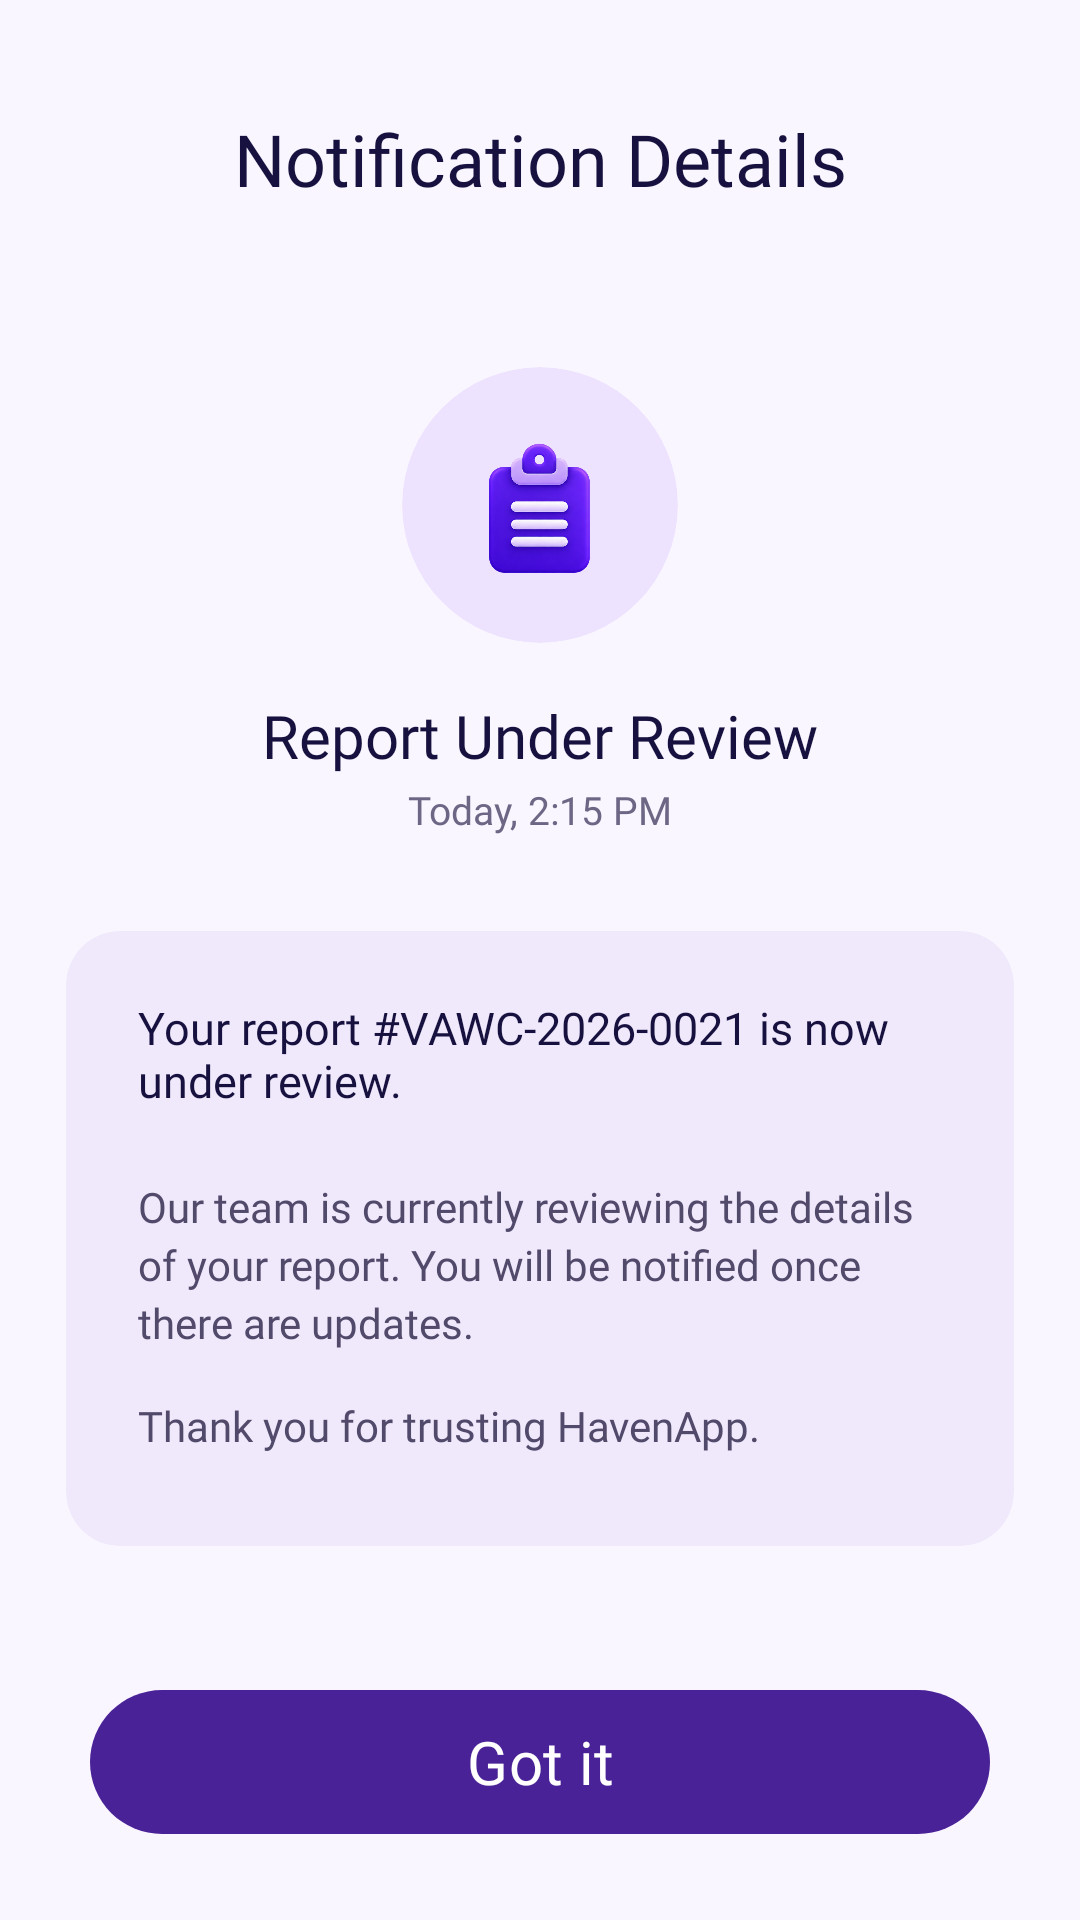

This screen was rendered from an Android layout file. Write that file and the resources it references.
<!-- AndroidManifest.xml: application theme Theme.HavenApp -->
<!-- res/layout/activity_notification_details.xml -->
<?xml version="1.0" encoding="utf-8"?>
<androidx.constraintlayout.widget.ConstraintLayout
    xmlns:android="http://schemas.android.com/apk/res/android"
    xmlns:app="http://schemas.android.com/apk/res-auto"
    android:layout_width="match_parent"
    android:layout_height="match_parent"
    android:background="#F9F6FF">


    
    
    
    

    <TextView
        android:id="@+id/txtNotificationDetailsHeader"
        android:layout_width="0dp"
        android:layout_height="wrap_content"
        android:layout_marginStart="24dp"
        android:layout_marginTop="40dp"
        android:layout_marginEnd="24dp"
        android:fontFamily="@font/poppins_bold"
        android:gravity="center"
        android:includeFontPadding="false"
        android:text="Notification Details"
        android:textColor="#17113F"
        android:textSize="24sp"
        app:layout_constraintEnd_toEndOf="parent"
        app:layout_constraintStart_toStartOf="parent"
        app:layout_constraintTop_toTopOf="parent" />


    
    
    
    

    <com.google.android.material.card.MaterialCardView
        android:id="@+id/cardNotificationDetailsIcon"
        android:layout_width="92dp"
        android:layout_height="92dp"
        android:layout_marginTop="54dp"
        app:cardBackgroundColor="#EEE3FF"
        app:cardCornerRadius="46dp"
        app:cardElevation="0dp"
        app:strokeWidth="0dp"
        app:layout_constraintEnd_toEndOf="parent"
        app:layout_constraintStart_toStartOf="parent"
        app:layout_constraintTop_toBottomOf="@id/txtNotificationDetailsHeader">

        <ImageView
            android:id="@+id/imgNotificationDetailsIcon"
            android:layout_width="match_parent"
            android:layout_height="match_parent"
            android:contentDescription="Report status update"
            android:padding="22dp"
            android:scaleType="fitCenter"
            android:src="@drawable/ic_report" />

    </com.google.android.material.card.MaterialCardView>


    
    
    

    <TextView
        android:id="@+id/txtNotificationDetailsTitle"
        android:layout_width="0dp"
        android:layout_height="wrap_content"
        android:layout_marginStart="24dp"
        android:layout_marginTop="20dp"
        android:layout_marginEnd="24dp"
        android:fontFamily="@font/poppins_bold"
        android:gravity="center"
        android:includeFontPadding="false"
        android:text="Report Under Review"
        android:textColor="#17113F"
        android:textSize="20sp"
        app:layout_constraintEnd_toEndOf="parent"
        app:layout_constraintStart_toStartOf="parent"
        app:layout_constraintTop_toBottomOf="@id/cardNotificationDetailsIcon" />


    
    
    

    <TextView
        android:id="@+id/txtNotificationDetailsTime"
        android:layout_width="wrap_content"
        android:layout_height="wrap_content"
        android:layout_marginTop="5dp"
        android:fontFamily="@font/poppins_regular"
        android:includeFontPadding="false"
        android:text="Today, 2:15 PM"
        android:textColor="#6E6685"
        android:textSize="13sp"
        app:layout_constraintEnd_toEndOf="parent"
        app:layout_constraintStart_toStartOf="parent"
        app:layout_constraintTop_toBottomOf="@id/txtNotificationDetailsTitle" />


    
    
    

    <com.google.android.material.card.MaterialCardView
        android:id="@+id/cardNotificationDetailsMessage"
        android:layout_width="0dp"
        android:layout_height="wrap_content"
        android:layout_marginStart="22dp"
        android:layout_marginTop="32dp"
        android:layout_marginEnd="22dp"
        app:cardBackgroundColor="#F0E9FC"
        app:cardCornerRadius="18dp"
        app:cardElevation="0dp"
        app:strokeWidth="0dp"
        app:layout_constraintEnd_toEndOf="parent"
        app:layout_constraintStart_toStartOf="parent"
        app:layout_constraintTop_toBottomOf="@id/txtNotificationDetailsTime">

        <LinearLayout
            android:layout_width="match_parent"
            android:layout_height="wrap_content"
            android:minHeight="205dp"
            android:orientation="vertical"
            android:paddingStart="24dp"
            android:paddingTop="24dp"
            android:paddingEnd="24dp"
            android:paddingBottom="24dp">


            

            <TextView
                android:id="@+id/txtNotificationDetailsMessage"
                android:layout_width="match_parent"
                android:layout_height="wrap_content"
                android:fontFamily="@font/poppins_semibold"
                android:includeFontPadding="false"
                android:text="Your report #VAWC-2026-0021 is now under review."
                android:textColor="#17113F"
                android:textSize="15sp" />


            

            <TextView
                android:id="@+id/txtNotificationDetailsSupportingMessage"
                android:layout_width="match_parent"
                android:layout_height="wrap_content"
                android:layout_marginTop="25dp"
                android:fontFamily="@font/poppins_regular"
                android:includeFontPadding="false"
                android:lineSpacingExtra="3dp"
                android:text="Our team is currently reviewing the details of your report. You will be notified once there are updates."
                android:textColor="#514A6A"
                android:textSize="14sp" />


            
            

            <TextView
                android:id="@+id/txtNotificationDetailsClosing"
                android:layout_width="match_parent"
                android:layout_height="wrap_content"
                android:layout_marginTop="18dp"
                android:fontFamily="@font/poppins_regular"
                android:includeFontPadding="false"
                android:lineSpacingExtra="2dp"
                android:text="Thank you for trusting HavenApp."
                android:textColor="#514A6A"
                android:textSize="14sp" />

        </LinearLayout>

    </com.google.android.material.card.MaterialCardView>

    
    
    

    <ImageView
        android:id="@+id/cardHopeAssistant"
        android:layout_width="78dp"
        android:layout_height="78dp"
        android:layout_marginEnd="14dp"
        android:layout_marginBottom="14dp"
        android:background="@null"
        android:clickable="true"
        android:contentDescription="Open Hope Assistant"
        android:elevation="12dp"
        android:focusable="true"
        android:padding="0dp"
        android:scaleType="fitCenter"
        android:src="@drawable/ic_chatbot"
        app:layout_constraintBottom_toBottomOf="parent"
        app:layout_constraintEnd_toEndOf="parent" />


    
    
    
    

    <com.google.android.material.button.MaterialButton
        android:id="@+id/btnNotificationGotIt"
        android:layout_width="0dp"
        android:layout_height="56dp"
        android:layout_marginStart="30dp"
        android:layout_marginTop="44dp"
        android:layout_marginEnd="30dp"
        android:fontFamily="@font/poppins_semibold"
        android:text="Got it"
        android:textAllCaps="false"
        android:textColor="#FFFFFF"
        android:textSize="20sp"
        app:backgroundTint="#4a2297"
        app:cornerRadius="28dp"
        app:layout_constraintEnd_toEndOf="parent"
        app:layout_constraintStart_toStartOf="parent"
        app:layout_constraintTop_toBottomOf="@id/cardNotificationDetailsMessage" />


</androidx.constraintlayout.widget.ConstraintLayout>
<!-- resources referenced by this layout -->
<resources>
  <!-- drawable ic_report: png bitmap (drawable, 124962 bytes) -->
  <style name="Theme.HavenApp" parent="Base.Theme.HavenApp" />
  <style name="Base.Theme.HavenApp" parent="Theme.Material3.DayNight.NoActionBar">
  
          
          <item name="android:windowSplashScreenBackground">@color/white</item>
  
          
          <item name="android:windowSplashScreenAnimatedIcon">@null</item>
  
          
          <item name="android:windowSplashScreenIconBackgroundColor">@color/white</item>
  
      </style>
  <color name="white">#FFFFFFFF</color>
</resources>
